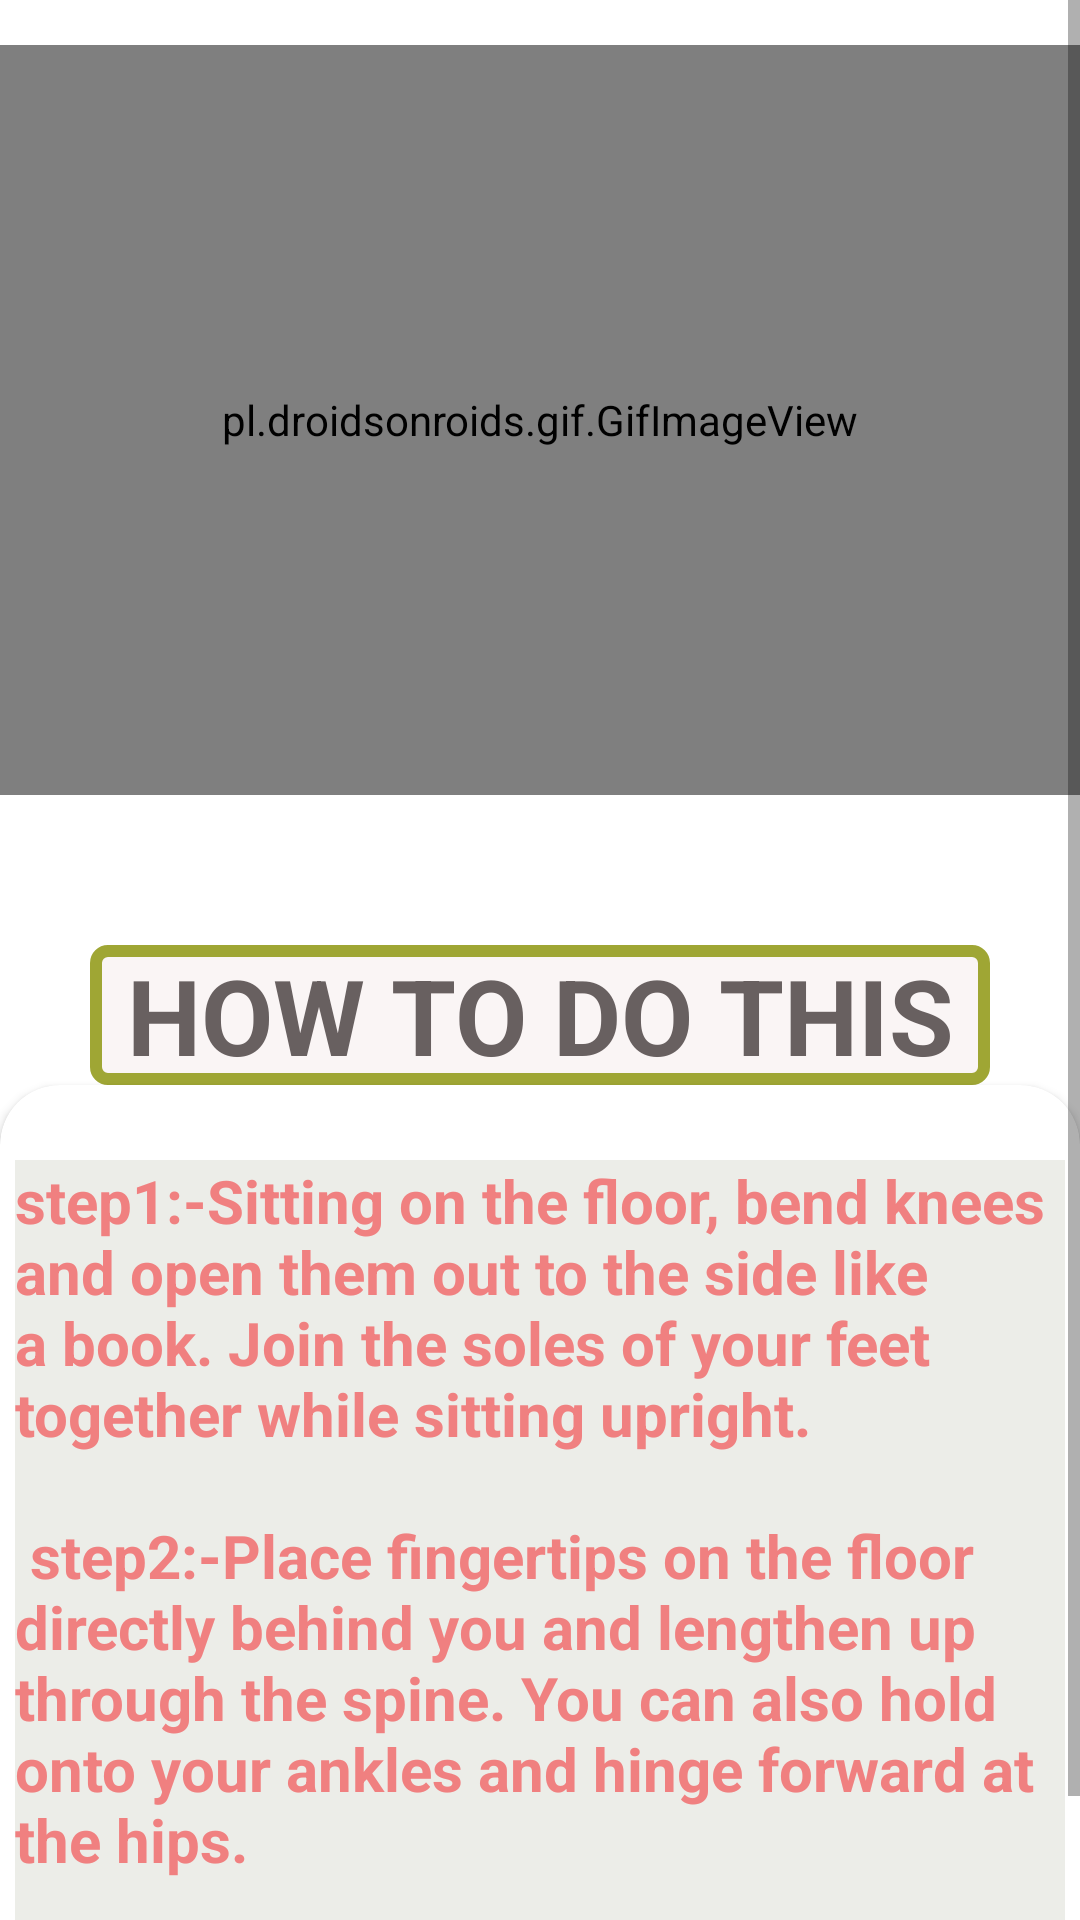

Write the Android layout XML for this screen, with the resource values it uses.
<!-- AndroidManifest.xml: application theme Theme.ArogyaDhansampda -->
<!-- res/layout/activity_baddha.xml -->
<?xml version="1.0" encoding="utf-8"?>
<RelativeLayout xmlns:android="http://schemas.android.com/apk/res/android"
    android:layout_width="match_parent"
    xmlns:app="http://schemas.android.com/apk/res-auto"
    android:background="#FFF"
    android:layout_height="match_parent">


    <ScrollView
        android:layout_width="match_parent"
        android:layout_height="match_parent"
        >


        <LinearLayout
            android:layout_width="match_parent"
            android:layout_height="match_parent"
            android:orientation="vertical"
            >

            <pl.droidsonroids.gif.GifImageView
                android:layout_marginTop="15dp"
                android:layout_width="fill_parent"
                android:layout_height="250dp"
                android:src="@drawable/boundangle1"/>


            <TextView
                android:layout_width="300dp"
                android:layout_height="wrap_content"
                android:layout_marginStart="30dp"
                android:textAlignment="center"
                android:layout_marginLeft="45dp"
                android:layout_marginTop="50dp"
                android:text="how to do this"
                android:textColor="#686060"
                android:textSize="35dp"
                android:textStyle="bold"
                android:textAllCaps="true"
                android:background="@drawable/button_how"
                />
            <androidx.cardview.widget.CardView
                android:layout_width="match_parent"
                android:layout_height="match_parent"
                app:cardCornerRadius="20dp"
                android:background="#ECEDE8"
                android:layout_marginBottom="10dp"
                >
                <LinearLayout
                    android:layout_width="wrap_content"
                    android:layout_height="wrap_content"
                    android:layout_marginStart="5dp"
                    android:layout_marginEnd="5dp"
                    android:layout_marginLeft="5dp"
                    android:background="#ECEDE8"
                    android:layout_marginTop="25dp"
                    android:orientation="horizontal"
                    >
                    <TextView
                        android:layout_width="match_parent"
                        android:layout_height="wrap_content"
                        android:background="#ecede8"
                        android:text="@string/pose9"
                        android:textSize="20sp"
                        android:textStyle="bold"
                        android:textColor="#F08080"/>

                </LinearLayout>

            </androidx.cardview.widget.CardView>


        </LinearLayout>


    </ScrollView>



</RelativeLayout>
<!-- resources referenced by this layout -->
<resources>
  <!-- drawable boundangle1: gif bitmap (drawable, 82412 bytes) -->
  <!-- drawable button_how (drawable) -->
  <?xml version="1.0" encoding="utf-8"?>
  <selector xmlns:android="http://schemas.android.com/apk/res/android">
  
      <item>
          <shape android:shape="rectangle">
  
              <stroke android:color="#9FA634" android:width="4dp"/>
                  <solid android:color="#FAF5F5"
                      />
              <corners android:radius="4dp"
                  />
              <size android:width="95dp"
                  android:height="30dp"/>
  
  
  
  
  
  
  
  
          </shape>
  
  
  
  
  
  
      </item>
  
  </selector>
  <string name="pose9">  step1:-Sitting on the floor, bend knees and open them out to the side like a book. Join the soles of your feet together while sitting upright.\n\n
  					    step2:-Place fingertips on the floor directly behind you and lengthen up through the spine. You can also hold onto your ankles and hinge forward at
          					   the hips.\n\n</string>
  <style name="Theme.ArogyaDhansampda" parent="Theme.AppCompat.DayNight.NoActionBar">
          
          <item name="colorPrimary">@color/purple_500</item>
          <item name="colorPrimaryVariant">@color/purple_700</item>
          <item name="colorOnPrimary">@color/white</item>
          
          <item name="colorSecondary">@color/teal_200</item>
          <item name="colorSecondaryVariant">@color/teal_700</item>
          <item name="colorOnSecondary">@color/black</item>
          
          <item name="android:statusBarColor" tools:targetApi="l">?attr/colorPrimaryVariant</item>
          
      </style>
  <color name="purple_500">#FF6200EE</color>
  <color name="purple_700">#FF3700B3</color>
  <color name="white">#FFFFFFFF</color>
  <color name="teal_200">#FF03DAC5</color>
  <color name="teal_700">#FF018786</color>
  <color name="black">#FF000000</color>
</resources>
